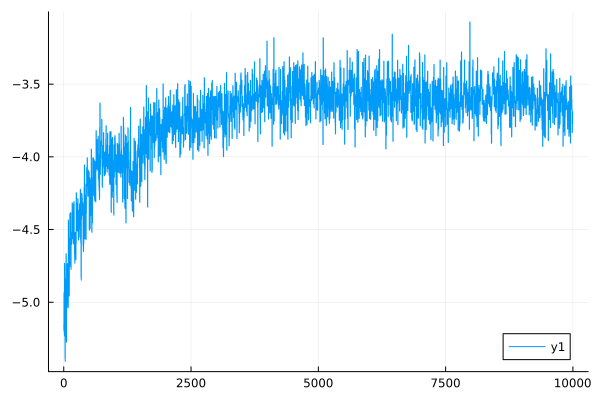

The data file committed next to this chart (first rows):
0	-5.159787612088262
1	-5.162
2	-5.167
3	-5.177
4	-5.195
5	-4.934
6	-4.936
7	-4.94
8	-4.946
9	-4.957
10	-5.199
11	-5.201
12	-5.206
13	-5.215
14	-5.232
15	-4.732
16	-4.735
17	-4.739
18	-4.747
19	-4.76
20	-5.214
21	-5.215
22	-5.217
23	-5.221
24	-5.227
25	-5.384
26	-5.386
27	-5.389
28	-5.395
29	-5.407
30	-4.855
31	-4.856
32	-4.858
33	-4.862
34	-4.87
35	-5.002
36	-5.002
37	-5.003
38	-5.004
39	-5.007
40	-4.835
41	-4.836
42	-4.839
43	-4.843
44	-4.849
45	-4.665
46	-4.667
47	-4.671
48	-4.677
49	-4.689
50	-5.259
51	-5.26
52	-5.263
53	-5.267
54	-5.275
55	-4.863
56	-4.864
57	-4.867
58	-4.872
59	-4.881
60	-5.005
... 9,940 more rows
